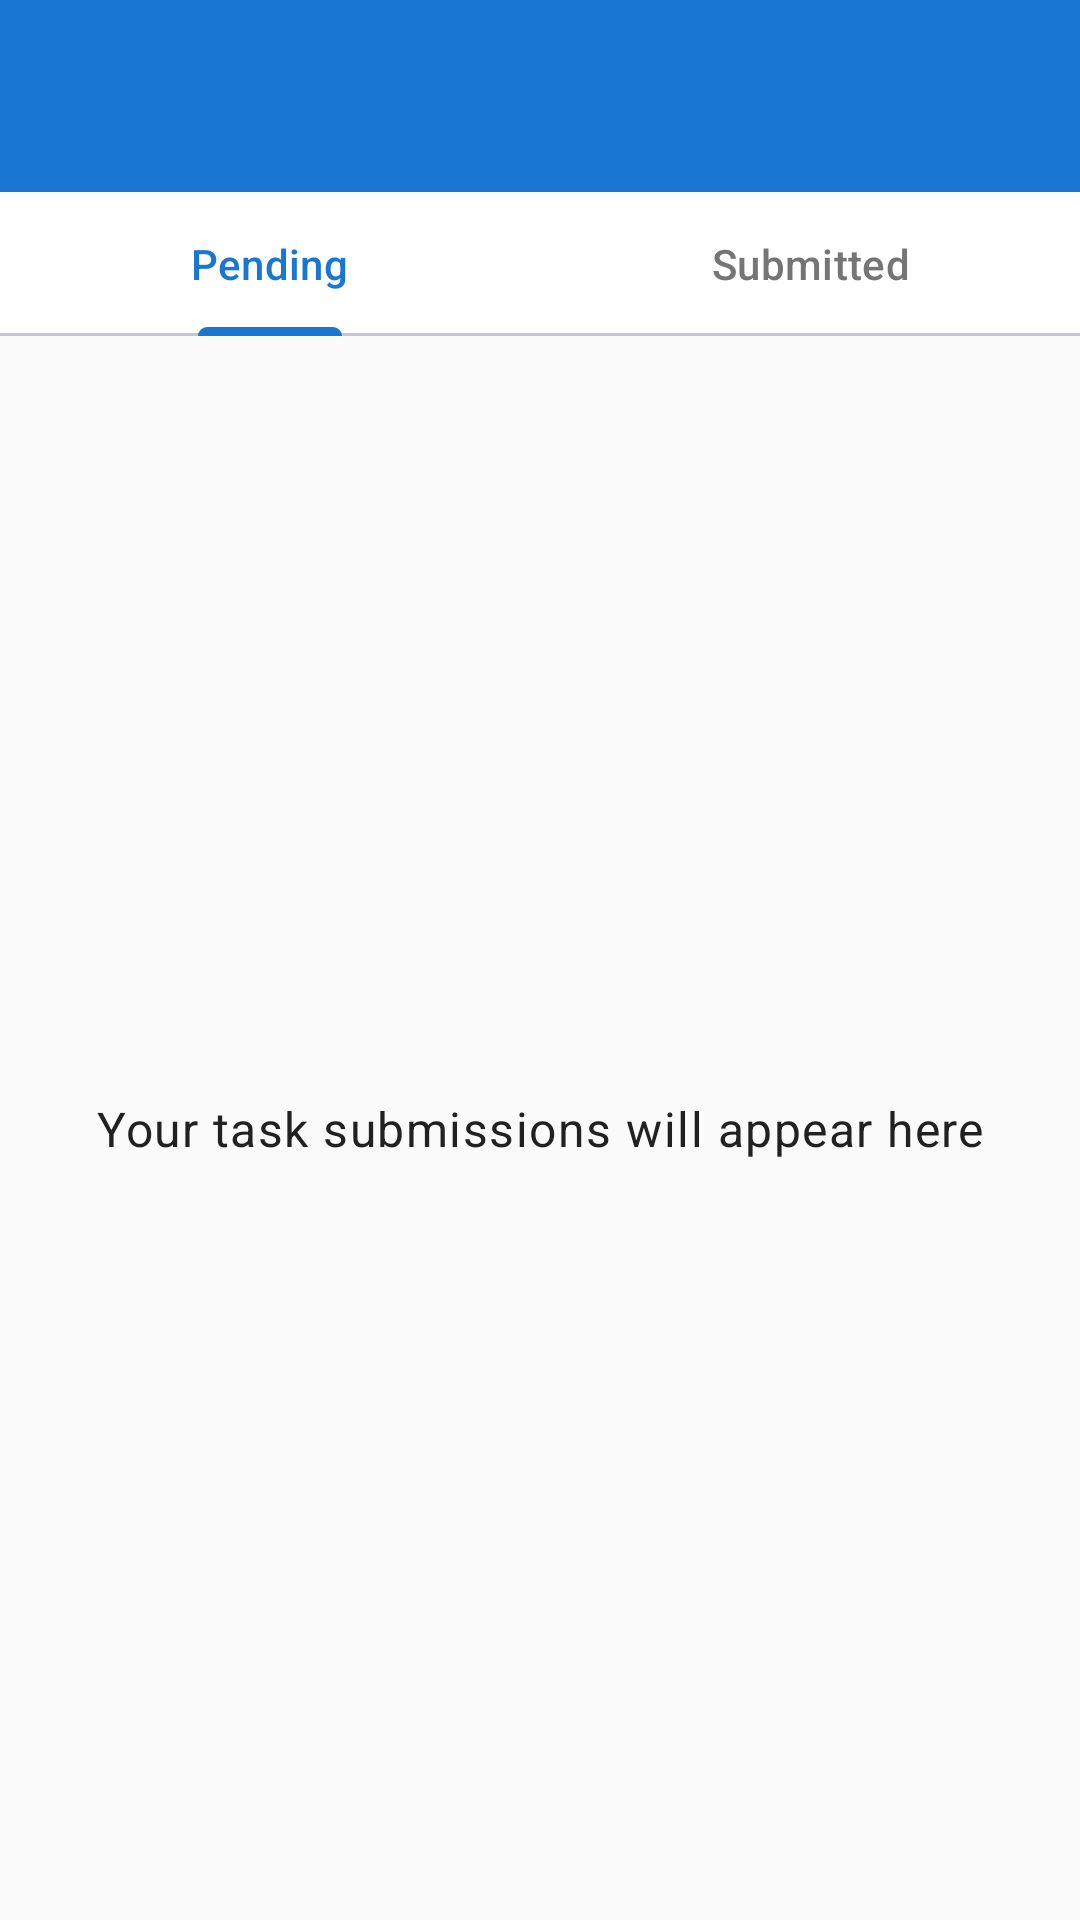

This screen was rendered from an Android layout file. Write that file and the resources it references.
<!-- AndroidManifest.xml: application theme Theme.AndroidSchoolApp -->
<!-- res/layout/activity_student_submissions.xml -->
<?xml version="1.0" encoding="utf-8"?>
<androidx.constraintlayout.widget.ConstraintLayout xmlns:android="http://schemas.android.com/apk/res/android"
    xmlns:app="http://schemas.android.com/apk/res-auto"
    xmlns:tools="http://schemas.android.com/tools"
    android:id="@+id/student_submissions_root"
    android:layout_width="match_parent"
    android:layout_height="match_parent"
    tools:context=".activities.student.StudentSubmissionsActivity">

    <androidx.appcompat.widget.Toolbar
        android:id="@+id/toolbar"
        android:layout_width="match_parent"
        android:layout_height="?attr/actionBarSize"
        android:background="?attr/colorPrimary"
        android:elevation="4dp"
        android:theme="@style/ThemeOverlay.MaterialComponents.Dark.ActionBar"
        app:layout_constraintEnd_toEndOf="parent"
        app:layout_constraintStart_toStartOf="parent"
        app:layout_constraintTop_toTopOf="parent"
        app:popupTheme="@style/ThemeOverlay.MaterialComponents.Light" />

    <com.google.android.material.tabs.TabLayout
        android:id="@+id/tab_layout"
        android:layout_width="match_parent"
        android:layout_height="wrap_content"
        app:layout_constraintEnd_toEndOf="parent"
        app:layout_constraintStart_toStartOf="parent"
        app:layout_constraintTop_toBottomOf="@+id/toolbar">

        <com.google.android.material.tabs.TabItem
            android:layout_width="wrap_content"
            android:layout_height="wrap_content"
            android:text="Pending" />

        <com.google.android.material.tabs.TabItem
            android:layout_width="wrap_content"
            android:layout_height="wrap_content"
            android:text="Submitted" />

    </com.google.android.material.tabs.TabLayout>

    <androidx.viewpager2.widget.ViewPager2
        android:id="@+id/view_pager"
        android:layout_width="match_parent"
        android:layout_height="0dp"
        app:layout_constraintBottom_toBottomOf="parent"
        app:layout_constraintEnd_toEndOf="parent"
        app:layout_constraintStart_toStartOf="parent"
        app:layout_constraintTop_toBottomOf="@+id/tab_layout" />

    <TextView
        android:id="@+id/empty_view"
        android:layout_width="wrap_content"
        android:layout_height="wrap_content"
        android:text="Your task submissions will appear here"
        android:textAppearance="@style/TextAppearance.MaterialComponents.Body1"
        app:layout_constraintBottom_toBottomOf="parent"
        app:layout_constraintEnd_toEndOf="parent"
        app:layout_constraintStart_toStartOf="parent"
        app:layout_constraintTop_toBottomOf="@+id/tab_layout" />

</androidx.constraintlayout.widget.ConstraintLayout>
<!-- resources referenced by this layout -->
<resources>
  <style name="Theme.AndroidSchoolApp" parent="Base.Theme.AndroidSchoolApp" />
  <style name="Base.Theme.AndroidSchoolApp" parent="Theme.Material3.DayNight.NoActionBar">
          
          <item name="colorPrimary">@color/primary_blue</item>
          <item name="colorOnPrimary">@color/white</item>
          <item name="colorPrimaryContainer">@color/primary_blue_light</item>
          <item name="colorOnPrimaryContainer">@color/primary_blue_dark</item>
  
          
          <item name="colorSecondary">@color/secondary_orange</item>
          <item name="colorOnSecondary">@color/white</item>
          <item name="colorSecondaryContainer">@color/secondary_orange_light</item>
          <item name="colorOnSecondaryContainer">@color/secondary_orange_dark</item>
  
          
          <item name="colorSurface">@color/background_white</item>
          <item name="colorOnSurface">@color/text_primary</item>
          <item name="colorSurfaceVariant">@color/background_light</item>
          <item name="colorOnSurfaceVariant">@color/text_secondary</item>
  
          
          <item name="colorError">@color/error</item>
          <item name="colorOnError">@color/white</item>
  
          
          <item name="android:windowBackground">@color/background_light</item>
  
          
          <item name="android:statusBarColor">@color/primary_blue_dark</item>
          <item name="android:windowLightStatusBar">false</item>
  
          
          <item name="android:navigationBarColor">@color/background_white</item>
  
  
          
          <item name="android:textColorPrimary">@color/text_primary</item>
          <item name="android:textColorSecondary">@color/text_secondary</item>
          <item name="android:textColorHint">@color/text_hint</item>
      </style>
  <color name="primary_blue">#1976D2</color>
  <color name="white">#FFFFFFFF</color>
  <color name="primary_blue_light">#42A5F5</color>
  <color name="primary_blue_dark">#0D47A1</color>
  <color name="secondary_orange">#FF9800</color>
  <color name="secondary_orange_light">#FFB74D</color>
  <color name="secondary_orange_dark">#E65100</color>
  <color name="background_white">#FFFFFF</color>
  <color name="text_primary">#212121</color>
  <color name="background_light">#FAFAFA</color>
  <color name="text_secondary">#757575</color>
  <color name="error">#F44336</color>
  <color name="text_hint">#BDBDBD</color>
</resources>
